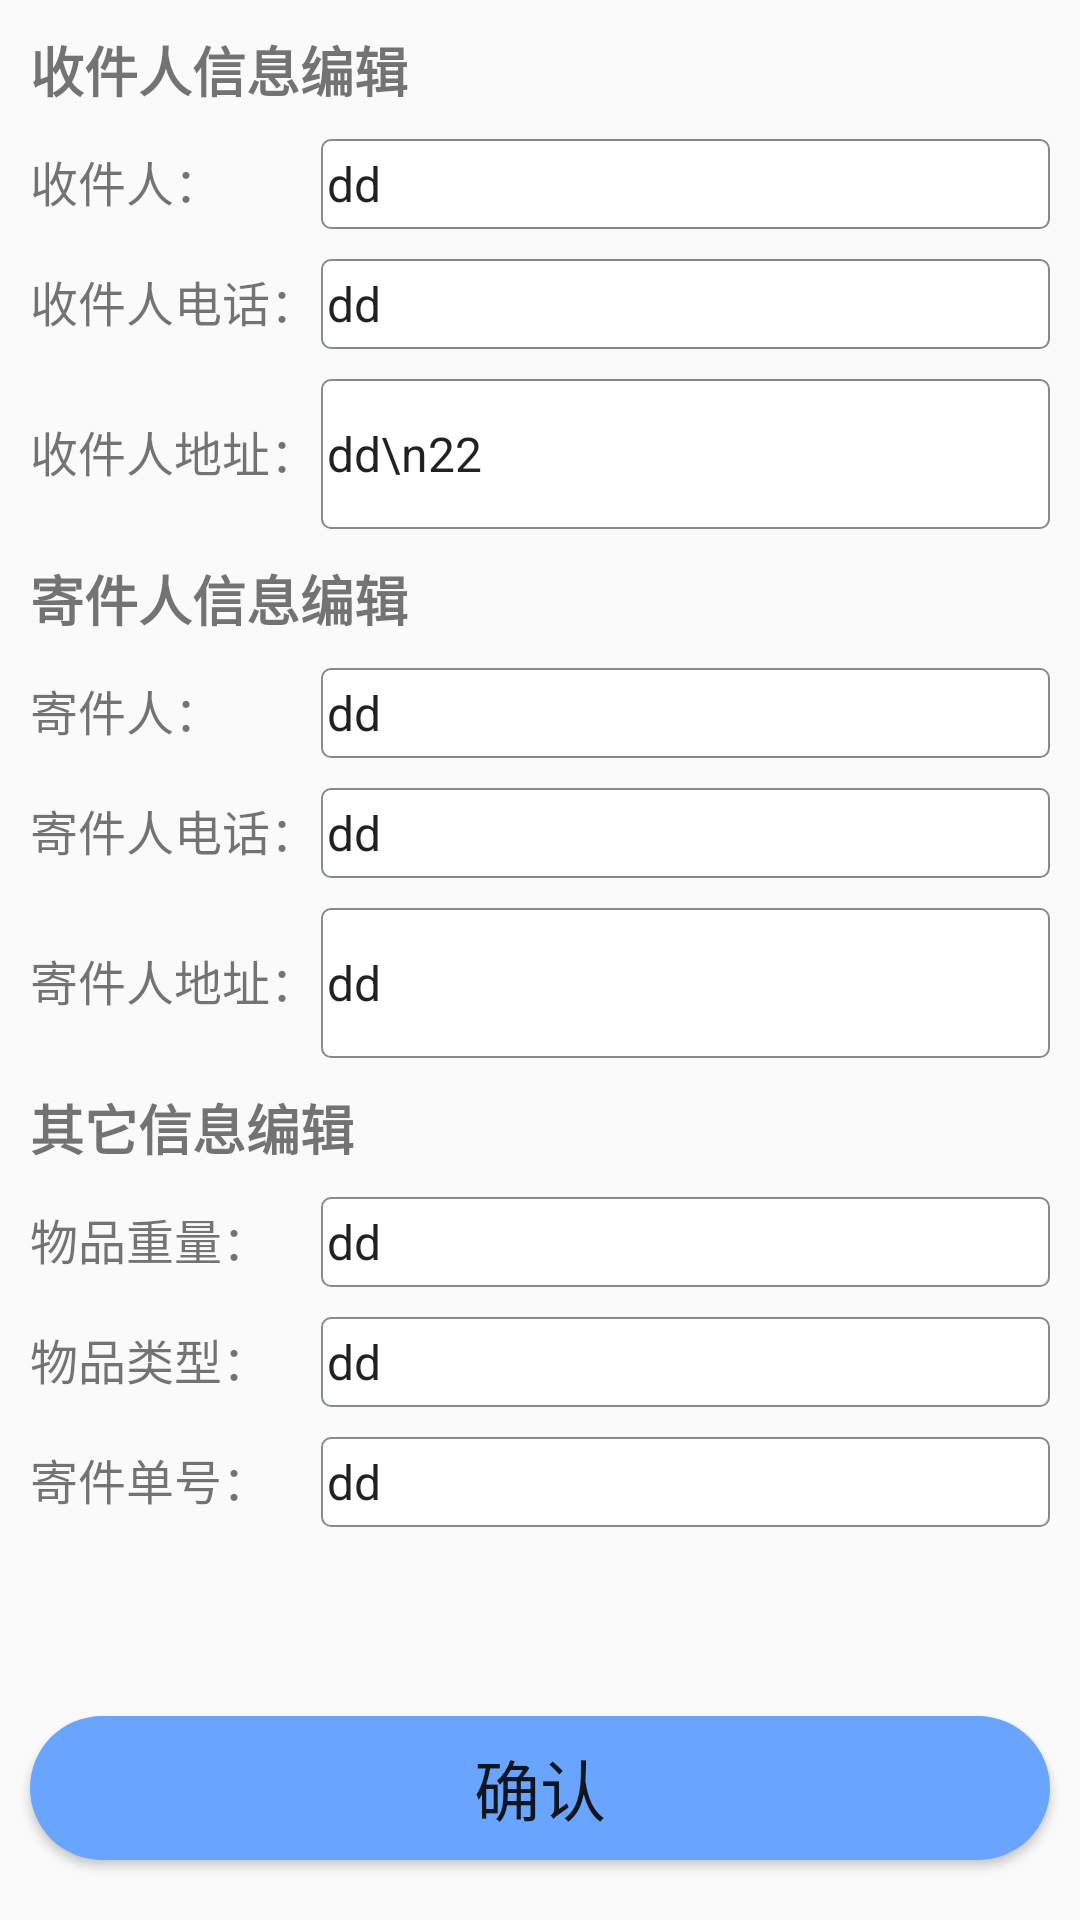

Write the Android layout XML for this screen, with the resource values it uses.
<!-- AndroidManifest.xml: application theme AppTheme -->
<!-- res/layout/activity_edit_info.xml -->
<?xml version="1.0" encoding="utf-8"?>
<RelativeLayout
    xmlns:android="http://schemas.android.com/apk/res/android"
    android:layout_width="match_parent"
    android:layout_height="match_parent">



    <ScrollView
    android:id="@+id/sv_main"
    android:layout_above="@+id/btn_info_confirm"
    android:layout_width="match_parent"
    android:layout_height="match_parent"
    android:scrollbars="vertical"
    android:fadingEdge="vertical">

        <RelativeLayout
            android:layout_width="match_parent"
            android:layout_height="wrap_content"
            android:scrollbars="vertical">



            <TextView
            android:id="@+id/tv_tips1"
            android:layout_width="match_parent"
            android:layout_height="wrap_content"
            android:text="收件人信息编辑"
            android:textStyle="bold"
            android:textSize="18sp"
            android:layout_marginTop="10dp"
            android:layout_marginLeft="10dp"
            android:layout_alignParentTop="true"/>

            <LinearLayout
        android:id="@+id/ll_row1"
        android:orientation="horizontal"
        android:layout_width="match_parent"
        android:layout_height="wrap_content"
        android:layout_marginTop="10dp"
        android:layout_below="@id/tv_tips1">

        <TextView
            android:layout_width="0dp"
            android:layout_weight="4"
            android:layout_height="wrap_content"
            android:layout_marginLeft="10dp"
            android:text="收件人："
            android:textSize="16sp"/>

        <EditText
            android:id="@+id/et_re_name"
            android:layout_width="0dp"
            android:layout_weight="10"
            android:background="@drawable/bg_edit_text"
            android:layout_height="30dp"
            android:layout_marginRight="10dp"
            android:text="dd"
            android:textSize="16sp"
            />

    </LinearLayout>


            <LinearLayout
        android:id="@+id/ll_row2"
        android:orientation="horizontal"
        android:layout_width="match_parent"
        android:layout_height="wrap_content"
        android:layout_marginTop="10dp"
        android:layout_below="@id/ll_row1">

        <TextView
            android:layout_width="0dp"
            android:layout_weight="4"
            android:layout_height="wrap_content"
            android:layout_marginLeft="10dp"
            android:text="收件人电话："
            android:textSize="16sp"/>

        <EditText
            android:id="@+id/et_re_phone"
            android:layout_width="0dp"
            android:layout_weight="10"
            android:background="@drawable/bg_edit_text"
            android:layout_height="30dp"
            android:layout_marginRight="10dp"
            android:text="dd"
            android:textSize="16sp"
            />

    </LinearLayout>


            <LinearLayout
        android:id="@+id/ll_row3"
        android:orientation="horizontal"
        android:layout_width="match_parent"
        android:layout_height="wrap_content"
        android:layout_marginTop="10dp"
        android:layout_below="@id/ll_row2">

        <TextView
            android:layout_width="0dp"
            android:layout_weight="4"
            android:layout_height="wrap_content"
            android:layout_marginLeft="10dp"
            android:text="收件人地址："
            android:textSize="16sp"/>

        <EditText
            android:id="@+id/et_re_address"
            android:layout_width="0dp"
            android:layout_weight="10"
            android:background="@drawable/bg_edit_text"
            android:layout_height="50dp"
            android:layout_marginRight="10dp"
            android:text="dd\n22"
            android:textSize="16sp"
            />

    </LinearLayout>


            <TextView
        android:id="@+id/tv_tips2"
        android:layout_width="match_parent"
        android:layout_height="wrap_content"
        android:text="寄件人信息编辑"
        android:textStyle="bold"
        android:textSize="18sp"
        android:layout_marginTop="10dp"
        android:layout_marginLeft="10dp"
        android:layout_below="@id/ll_row3"/>

            <LinearLayout
        android:id="@+id/ll_row4"
        android:orientation="horizontal"
        android:layout_width="match_parent"
        android:layout_height="wrap_content"
        android:layout_marginTop="10dp"
        android:layout_below="@id/tv_tips2">

        <TextView
            android:layout_width="0dp"
            android:layout_weight="4"
            android:layout_height="wrap_content"
            android:layout_marginLeft="10dp"
            android:text="寄件人："
            android:textSize="16sp"/>

        <EditText
            android:id="@+id/et_se_name"
            android:layout_width="0dp"
            android:layout_weight="10"
            android:background="@drawable/bg_edit_text"
            android:layout_height="30dp"
            android:layout_marginRight="10dp"
            android:text="dd"
            android:textSize="16sp"
            />

    </LinearLayout>


            <LinearLayout
        android:id="@+id/ll_row5"
        android:orientation="horizontal"
        android:layout_width="match_parent"
        android:layout_height="wrap_content"
        android:layout_marginTop="10dp"
        android:layout_below="@id/ll_row4">

        <TextView
            android:layout_width="0dp"
            android:layout_weight="4"
            android:layout_height="wrap_content"
            android:layout_marginLeft="10dp"
            android:text="寄件人电话："
            android:textSize="16sp"/>

        <EditText
            android:id="@+id/et_se_phone"
            android:layout_width="0dp"
            android:layout_weight="10"
            android:background="@drawable/bg_edit_text"
            android:layout_height="30dp"
            android:layout_marginRight="10dp"
            android:text="dd"
            android:textSize="16sp"
            />

    </LinearLayout>


            <LinearLayout
        android:id="@+id/ll_row6"
        android:orientation="horizontal"
        android:layout_width="match_parent"
        android:layout_height="wrap_content"
        android:layout_marginTop="10dp"
        android:layout_below="@id/ll_row5">

        <TextView
            android:layout_width="0dp"
            android:layout_weight="4"
            android:layout_height="wrap_content"
            android:layout_marginLeft="10dp"
            android:text="寄件人地址："
            android:textSize="16sp"/>

        <EditText
            android:id="@+id/et_se_address"
            android:layout_width="0dp"
            android:layout_weight="10"
            android:background="@drawable/bg_edit_text"
            android:layout_height="50dp"
            android:layout_marginRight="10dp"
            android:text="dd"
            android:textSize="16sp"/>

    </LinearLayout>



            <TextView
        android:id="@+id/tv_tips3"
        android:layout_width="match_parent"
        android:layout_height="wrap_content"
        android:text="其它信息编辑"
        android:textStyle="bold"
        android:textSize="18sp"
        android:layout_marginTop="10dp"
        android:layout_marginLeft="10dp"
        android:layout_below="@id/ll_row6"/>



            <LinearLayout
        android:id="@+id/ll_row7"
        android:orientation="horizontal"
        android:layout_width="match_parent"
        android:layout_height="wrap_content"
        android:layout_marginTop="10dp"
        android:layout_below="@id/tv_tips3">

        <TextView
            android:layout_width="0dp"
            android:layout_weight="4"
            android:layout_height="wrap_content"
            android:layout_marginLeft="10dp"
            android:text="物品重量："
            android:textSize="16sp"/>

        <EditText
            android:id="@+id/et_good_weight"
            android:layout_width="0dp"
            android:layout_weight="10"
            android:background="@drawable/bg_edit_text"
            android:layout_height="30dp"
            android:layout_marginRight="10dp"
            android:text="dd"
            android:textSize="16sp"
            />

    </LinearLayout>


            <LinearLayout
        android:id="@+id/ll_row8"
        android:orientation="horizontal"
        android:layout_width="match_parent"
        android:layout_height="wrap_content"
        android:layout_marginTop="10dp"
        android:layout_below="@id/ll_row7">

        <TextView
            android:layout_width="0dp"
            android:layout_weight="4"
            android:layout_height="30dp"
            android:layout_marginLeft="10dp"
            android:text="物品类型："
            android:textSize="16sp"/>

        <EditText
            android:id="@+id/et_good_type"
            android:layout_width="0dp"
            android:layout_weight="10"
            android:background="@drawable/bg_edit_text"
            android:layout_height="30dp"
            android:layout_marginRight="10dp"
            android:text="dd"
            android:textSize="16sp"
            />

    </LinearLayout>


            <LinearLayout
        android:id="@+id/ll_row9"
        android:orientation="horizontal"
        android:layout_width="match_parent"
        android:layout_height="wrap_content"
        android:layout_marginTop="10dp"
        android:layout_below="@id/ll_row8">

        <TextView
            android:layout_width="0dp"
            android:layout_weight="4"
            android:layout_height="wrap_content"
            android:layout_marginLeft="10dp"
            android:text="寄件单号："
            android:textSize="16sp"/>

        <EditText
            android:id="@+id/et_good_code"
            android:layout_width="0dp"
            android:layout_weight="10"
            android:background="@drawable/bg_edit_text"
            android:layout_height="30dp"
            android:layout_marginRight="10dp"
            android:text="dd"
            android:textSize="16sp"
            />

    </LinearLayout>









        </RelativeLayout>


    </ScrollView>


    <Button
        android:id="@+id/btn_info_confirm"
        android:layout_alignParentBottom="true"
        android:background="@drawable/set_btn"
        android:layout_width="match_parent"
        android:layout_height="wrap_content"
        android:layout_marginTop="30dp"
        android:layout_marginLeft="10dp"
        android:layout_marginRight="10dp"
        android:layout_marginBottom="20dp"
        android:text="确认"
        android:textSize="22sp"/>

</RelativeLayout>
<!-- resources referenced by this layout -->
<resources>
  <!-- drawable bg_edit_text (drawable) -->
  <?xml version="1.0" encoding="utf-8"?>
  <shape xmlns:android="http://schemas.android.com/apk/res/android"
  android:shape="rectangle" >
  
      <gradient android:angle="45" />
      
      <padding
          android:bottom="2dp"
          android:left="2dp"
          android:right="2dp"
          android:top="2dp" />
      
      <corners android:radius="3dp" />
  
  
      
      <stroke
          android:width="2px"
          android:color="#838B8B" />
  
      <solid android:color="#ffffff" />
  
  </shape>
  <!-- drawable set_btn (drawable) -->
  <?xml version="1.0" encoding="utf-8"?>
  <shape xmlns:android="http://schemas.android.com/apk/res/android" >
      
      <solid android:color="#69a5ff"/>
      
  
      <corners
          android:topLeftRadius="25dip"
          android:topRightRadius="25dip"
          android:bottomLeftRadius="25dip"
          android:bottomRightRadius="25dp"/>
  
  </shape>
  <style name="AppTheme" parent="Theme.AppCompat.Light.DarkActionBar">
          
          <item name="colorPrimary">@color/colorPrimary</item>
          <item name="colorPrimaryDark">@color/colorPrimary</item>
          <item name="colorAccent">@color/colorAccent</item>
      </style>
  <color name="colorPrimary">#008577</color>
  <color name="colorAccent">#D81B60</color>
</resources>
